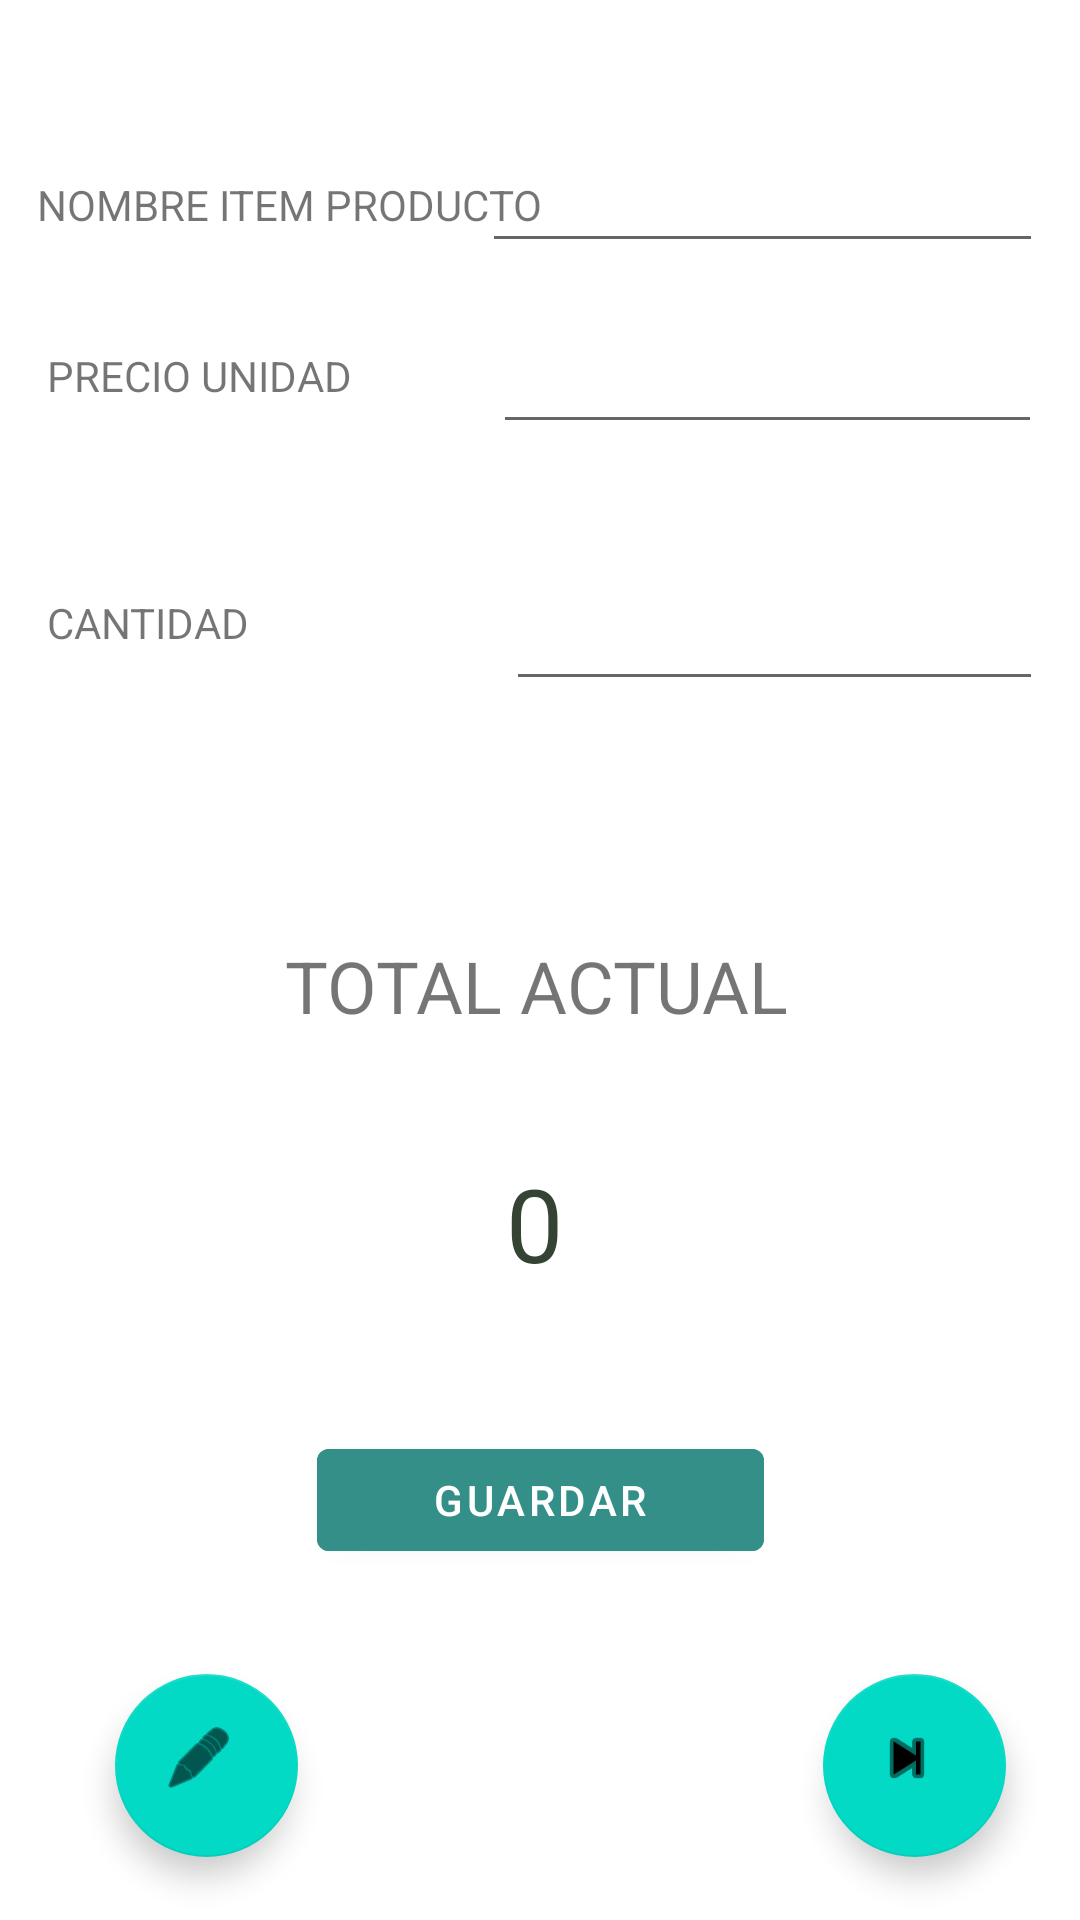

Reconstruct the res/layout file that produces this screen, plus the resources it refers to.
<!-- AndroidManifest.xml: application theme Theme.Restobar1AppStgoCity -->
<!-- res/layout/fragment_pedido_consumo.xml -->
<?xml version="1.0" encoding="utf-8"?>
<androidx.constraintlayout.widget.ConstraintLayout xmlns:android="http://schemas.android.com/apk/res/android"
    xmlns:app="http://schemas.android.com/apk/res-auto"
    xmlns:tools="http://schemas.android.com/tools"
    android:layout_width="match_parent"
    android:layout_height="match_parent"
    tools:context=".PedidoConsumoFragment">

    <TextView
        android:id="@+id/lblitem"
        android:layout_width="178dp"
        android:layout_height="35dp"
        android:text="NOMBRE ITEM PRODUCTO"
        app:layout_constraintBottom_toBottomOf="parent"
        app:layout_constraintEnd_toEndOf="parent"
        app:layout_constraintHorizontal_bias="0.068"
        app:layout_constraintStart_toStartOf="parent"
        app:layout_constraintTop_toTopOf="parent"
        app:layout_constraintVertical_bias="0.097" />

    <TextView
        android:id="@+id/lblpreciounidad"
        android:layout_width="174dp"
        android:layout_height="31dp"
        android:text="PRECIO UNIDAD"
        app:layout_constraintBottom_toBottomOf="parent"
        app:layout_constraintEnd_toEndOf="parent"
        app:layout_constraintHorizontal_bias="0.084"
        app:layout_constraintStart_toStartOf="parent"
        app:layout_constraintTop_toTopOf="parent"
        app:layout_constraintVertical_bias="0.19" />

    <TextView
        android:id="@+id/lblcantidad"
        android:layout_width="175dp"
        android:layout_height="35dp"
        android:text="CANTIDAD"
        app:layout_constraintBottom_toBottomOf="parent"
        app:layout_constraintEnd_toEndOf="parent"
        app:layout_constraintHorizontal_bias="0.084"
        app:layout_constraintStart_toStartOf="parent"
        app:layout_constraintTop_toTopOf="parent"
        app:layout_constraintVertical_bias="0.327" />

    <TextView
        android:id="@+id/lbltotal"
        android:layout_width="228dp"
        android:layout_height="52dp"
        android:text="TOTAL ACTUAL"
        android:textAlignment="center"
        android:textSize="24sp"
        app:layout_constraintBottom_toBottomOf="parent"
        app:layout_constraintEnd_toEndOf="parent"
        app:layout_constraintHorizontal_bias="0.491"
        app:layout_constraintStart_toStartOf="parent"
        app:layout_constraintTop_toTopOf="parent"
        app:layout_constraintVertical_bias="0.531" />

    <TextView
        android:id="@+id/txtvalortotal"
        android:layout_width="226dp"
        android:layout_height="54dp"
        android:numeric="integer"
        android:text="0"
        android:textAlignment="center"
        android:textColor="#344334"
        android:textSize="34sp"
        app:layout_constraintBottom_toBottomOf="parent"
        app:layout_constraintEnd_toEndOf="parent"
        app:layout_constraintHorizontal_bias="0.486"
        app:layout_constraintStart_toStartOf="parent"
        app:layout_constraintTop_toTopOf="parent"
        app:layout_constraintVertical_bias="0.657" />

    <Button
        android:id="@+id/btnguardartotal"
        android:layout_width="149dp"
        android:layout_height="46dp"
        android:backgroundTint="#338F87"
        android:text="GUARDAR"
        app:layout_constraintBottom_toBottomOf="parent"
        app:layout_constraintEnd_toEndOf="parent"
        app:layout_constraintStart_toStartOf="parent"
        app:layout_constraintTop_toTopOf="parent"
        app:layout_constraintVertical_bias="0.803" />

    <EditText
        android:id="@+id/txtcantidadp"
        android:layout_width="179dp"
        android:layout_height="44dp"
        android:ems="10"
        android:inputType="number"
        app:layout_constraintBottom_toBottomOf="parent"
        app:layout_constraintEnd_toEndOf="parent"
        app:layout_constraintHorizontal_bias="0.931"
        app:layout_constraintStart_toStartOf="parent"
        app:layout_constraintTop_toTopOf="parent"
        app:layout_constraintVertical_bias="0.318" />

    <com.google.android.material.floatingactionbutton.FloatingActionButton
        android:id="@+id/floatingActionButton"
        android:layout_width="75dp"
        android:layout_height="61dp"
        android:clickable="true"
        android:src="@android:drawable/ic_media_next"
        app:layout_constraintBottom_toBottomOf="parent"
        app:layout_constraintEnd_toEndOf="parent"
        app:layout_constraintHorizontal_bias="0.918"
        app:layout_constraintStart_toStartOf="parent"
        app:layout_constraintTop_toTopOf="parent"
        app:layout_constraintVertical_bias="0.964" />

    <com.google.android.material.floatingactionbutton.FloatingActionButton
        android:id="@+id/btnnueboprod"
        android:layout_width="62dp"
        android:layout_height="61dp"
        android:clickable="true"
        android:src="@android:drawable/ic_menu_edit"
        app:layout_constraintBottom_toBottomOf="parent"
        app:layout_constraintEnd_toEndOf="parent"
        app:layout_constraintHorizontal_bias="0.128"
        app:layout_constraintStart_toStartOf="parent"
        app:layout_constraintTop_toTopOf="parent"
        app:layout_constraintVertical_bias="0.964" />

    <EditText
        android:id="@+id/txtcantidadpr"
        android:layout_width="187dp"
        android:layout_height="41dp"
        android:ems="10"
        android:inputType="textPersonName"
        app:layout_constraintBottom_toBottomOf="parent"
        app:layout_constraintEnd_toEndOf="parent"
        app:layout_constraintHorizontal_bias="0.928"
        app:layout_constraintStart_toStartOf="parent"
        app:layout_constraintTop_toTopOf="parent"
        app:layout_constraintVertical_bias="0.078" />

    <EditText
        android:id="@+id/txtpreciopr"
        android:layout_width="183dp"
        android:layout_height="42dp"
        android:ems="10"
        android:inputType="number"
        app:layout_constraintBottom_toBottomOf="parent"
        app:layout_constraintEnd_toEndOf="parent"
        app:layout_constraintHorizontal_bias="0.929"
        app:layout_constraintStart_toStartOf="parent"
        app:layout_constraintTop_toTopOf="parent"
        app:layout_constraintVertical_bias="0.177" />

</androidx.constraintlayout.widget.ConstraintLayout>
<!-- resources referenced by this layout -->
<resources>
  <style name="Theme.Restobar1AppStgoCity" parent="Theme.MaterialComponents.DayNight.DarkActionBar">
          
          <item name="colorPrimary">@color/purple_500</item>
          <item name="colorPrimaryVariant">@color/purple_700</item>
          <item name="colorOnPrimary">@color/white</item>
          
          <item name="colorSecondary">@color/teal_200</item>
          <item name="colorSecondaryVariant">@color/teal_700</item>
          <item name="colorOnSecondary">@color/black</item>
          
          <item name="android:statusBarColor">?attr/colorPrimaryVariant</item>
          
      </style>
  <!-- not gathered from this repository: default colours our renderer supplied (Android Studio template values) -->
  <color name="purple_500">#FF6200EE</color>
  <color name="purple_700">#FF3700B3</color>
  <color name="teal_200">#FF03DAC5</color>
  <color name="teal_700">#FF018786</color>
  <color name="black">#FF000000</color>
  <color name="white">#FFFFFFFF</color>
</resources>
